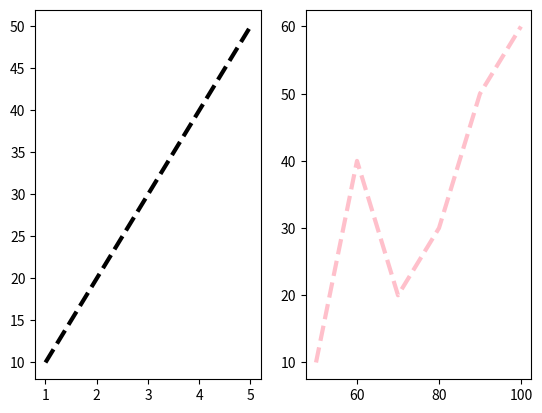

Generate this figure with matplotlib: (Note: this script raises an exception after producing the figure.)
import matplotlib.pyplot as plt
import numpy as np

x = np.array([1, 2, 3, 4, 5]);
y = np.array([10, 20, 30, 40, 50]);

plt.subplot(1, 2, 1);
plt.plot(x, y, linestyle="dashed", color="black", linewidth="3");

x = np.array([50, 60, 70, 80, 90, 100]);
y = np.array([10, 40, 20, 30, 50, 60]);

plt.subplot(1, 2, 2);
plt.plot(x, y, linestyle="dashed", color="pink", linewidth="3");

plt.title();

plt.show();
